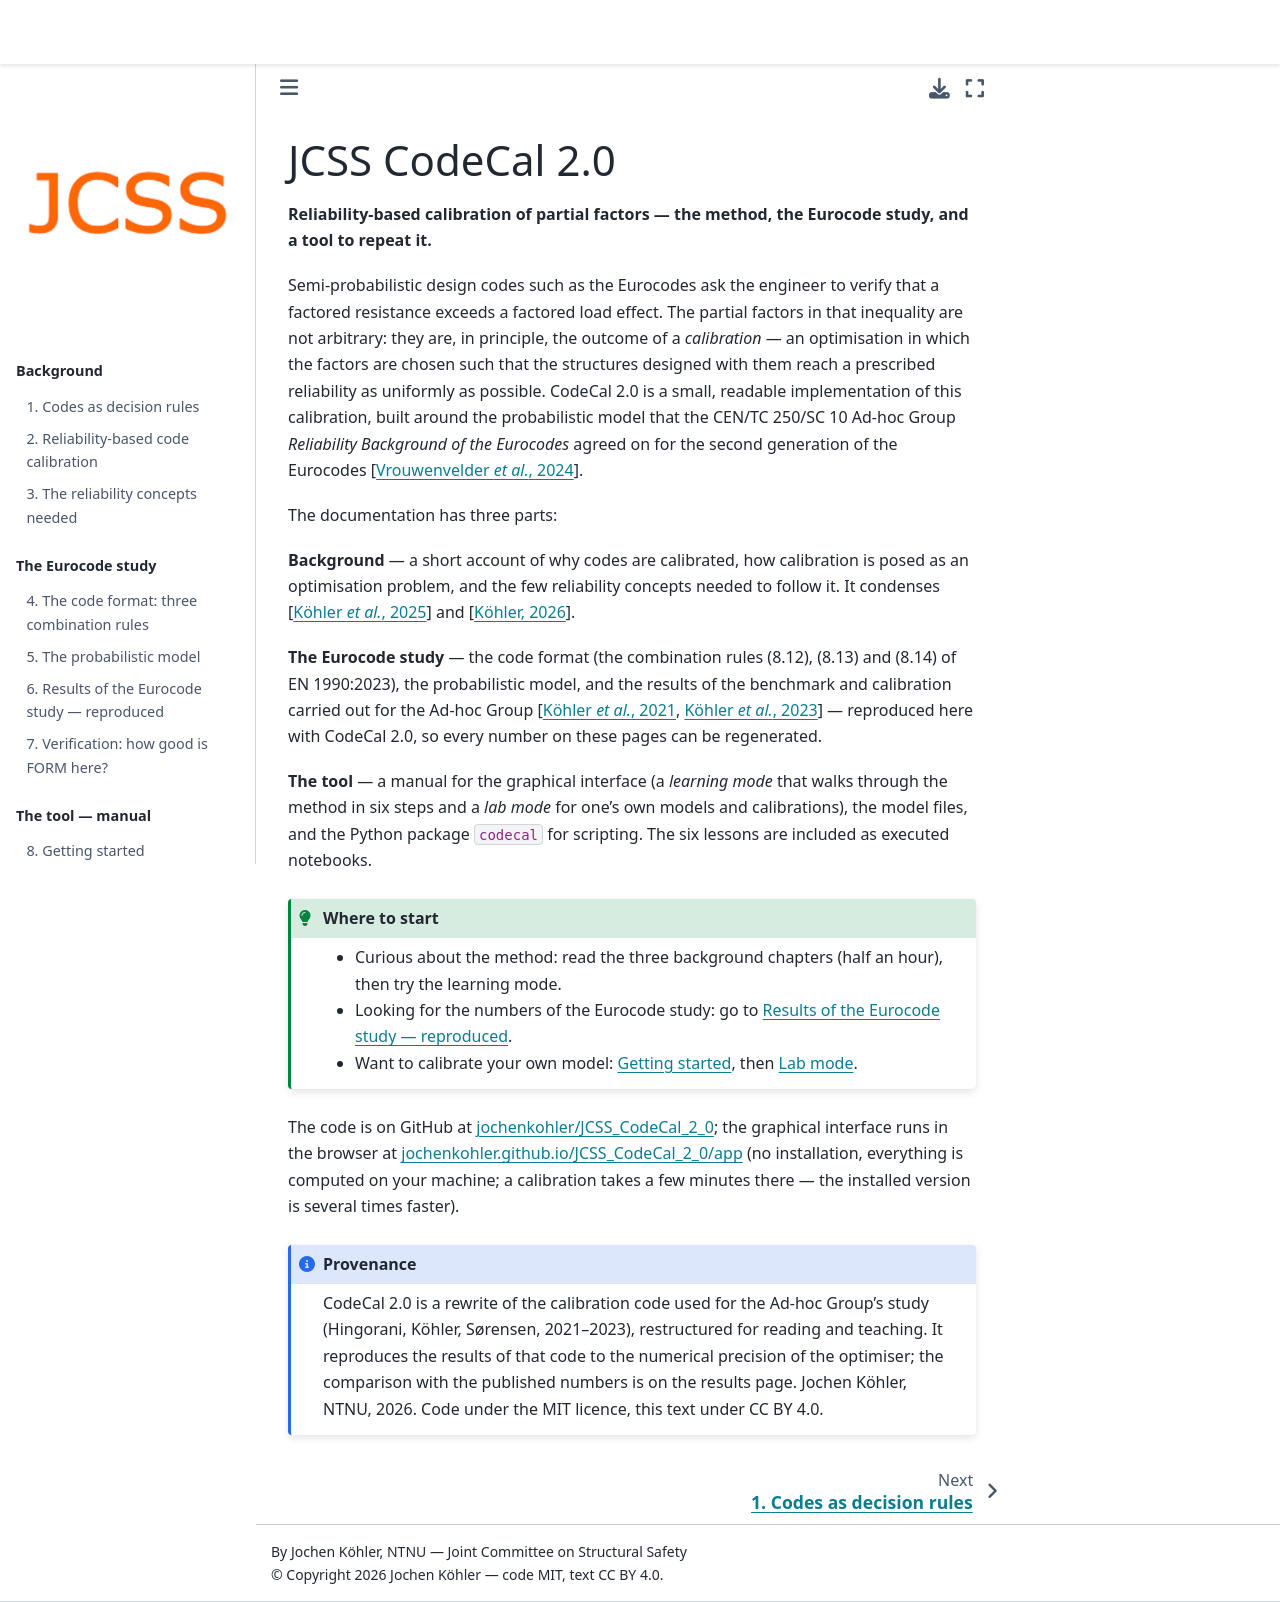

repository: jochenkohler/JCSS_CodeCal_2_0 · page: docs/intro.html · generator: jekyll

# JCSS CodeCal 2.0

**Reliability-based calibration of partial factors — the method, the Eurocode
study, and a tool to repeat it.**

Semi-probabilistic design codes such as the Eurocodes ask the engineer to
verify that a factored resistance exceeds a factored load effect. The partial
factors in that inequality are not arbitrary: they are, in principle, the
outcome of a *calibration* — an optimisation in which the factors are chosen
such that the structures designed with them reach a prescribed reliability as
uniformly as possible. CodeCal 2.0 is a small, readable implementation of this
calibration, built around the probabilistic model that the CEN/TC 250/SC 10
Ad-hoc Group *Reliability Background of the Eurocodes* agreed on for the
second generation of the Eurocodes {cite}`JRC2024`.

The documentation has three parts:

**Background** — a short account of why codes are calibrated, how calibration
is posed as an optimisation problem, and the few reliability concepts needed
to follow it. It condenses {cite}`KohlerSorensenEllingwood2025` and
{cite}`KohlerChapter2026`.

**The Eurocode study** — the code format (the combination rules (8.12),
(8.13) and (8.14) of EN 1990:2023), the probabilistic model, and the results
of the benchmark and calibration carried out for the Ad-hoc Group
{cite}`KoehlerHingoraniSorensen2021,Kohler2023` — reproduced here with
CodeCal 2.0, so every number on these pages can be regenerated.

**The tool** — a manual for the graphical interface (a *learning mode* that
walks through the method in six steps and a *lab mode* for one's own models
and calibrations), the model files, and the Python package `codecal` for
scripting. The six lessons are included as executed notebooks.

```{admonition} Where to start
:class: tip
* Curious about the method: read the three background chapters (half an hour), then try the learning mode.
* Looking for the numbers of the Eurocode study: go to {doc}`eurocode_study/results`.
* Want to calibrate your own model: {doc}`manual/getting_started`, then {doc}`manual/lab_mode`.
```

The code is on GitHub at
[jochenkohler/JCSS_CodeCal_2_0](https://github.com/jochenkohler/JCSS_CodeCal_2_0);
the graphical interface runs in the browser at
[jochenkohler.github.io/JCSS_CodeCal_2_0/app](https://jochenkohler.github.io/JCSS_CodeCal_2_0/app/)
(no installation, everything is computed on your machine; a calibration takes
a few minutes there — the installed version is several times faster).

```{admonition} Provenance
:class: note
CodeCal 2.0 is a rewrite of the calibration code used for the Ad-hoc Group's
study (Hingorani, Köhler, Sørensen, 2021–2023), restructured for reading and
teaching. It reproduces the results of that code to the numerical precision
of the optimiser; the comparison with the published numbers is on the results
page. Jochen Köhler, NTNU, 2026. Code under the MIT licence, this text
under CC BY 4.0.
```
